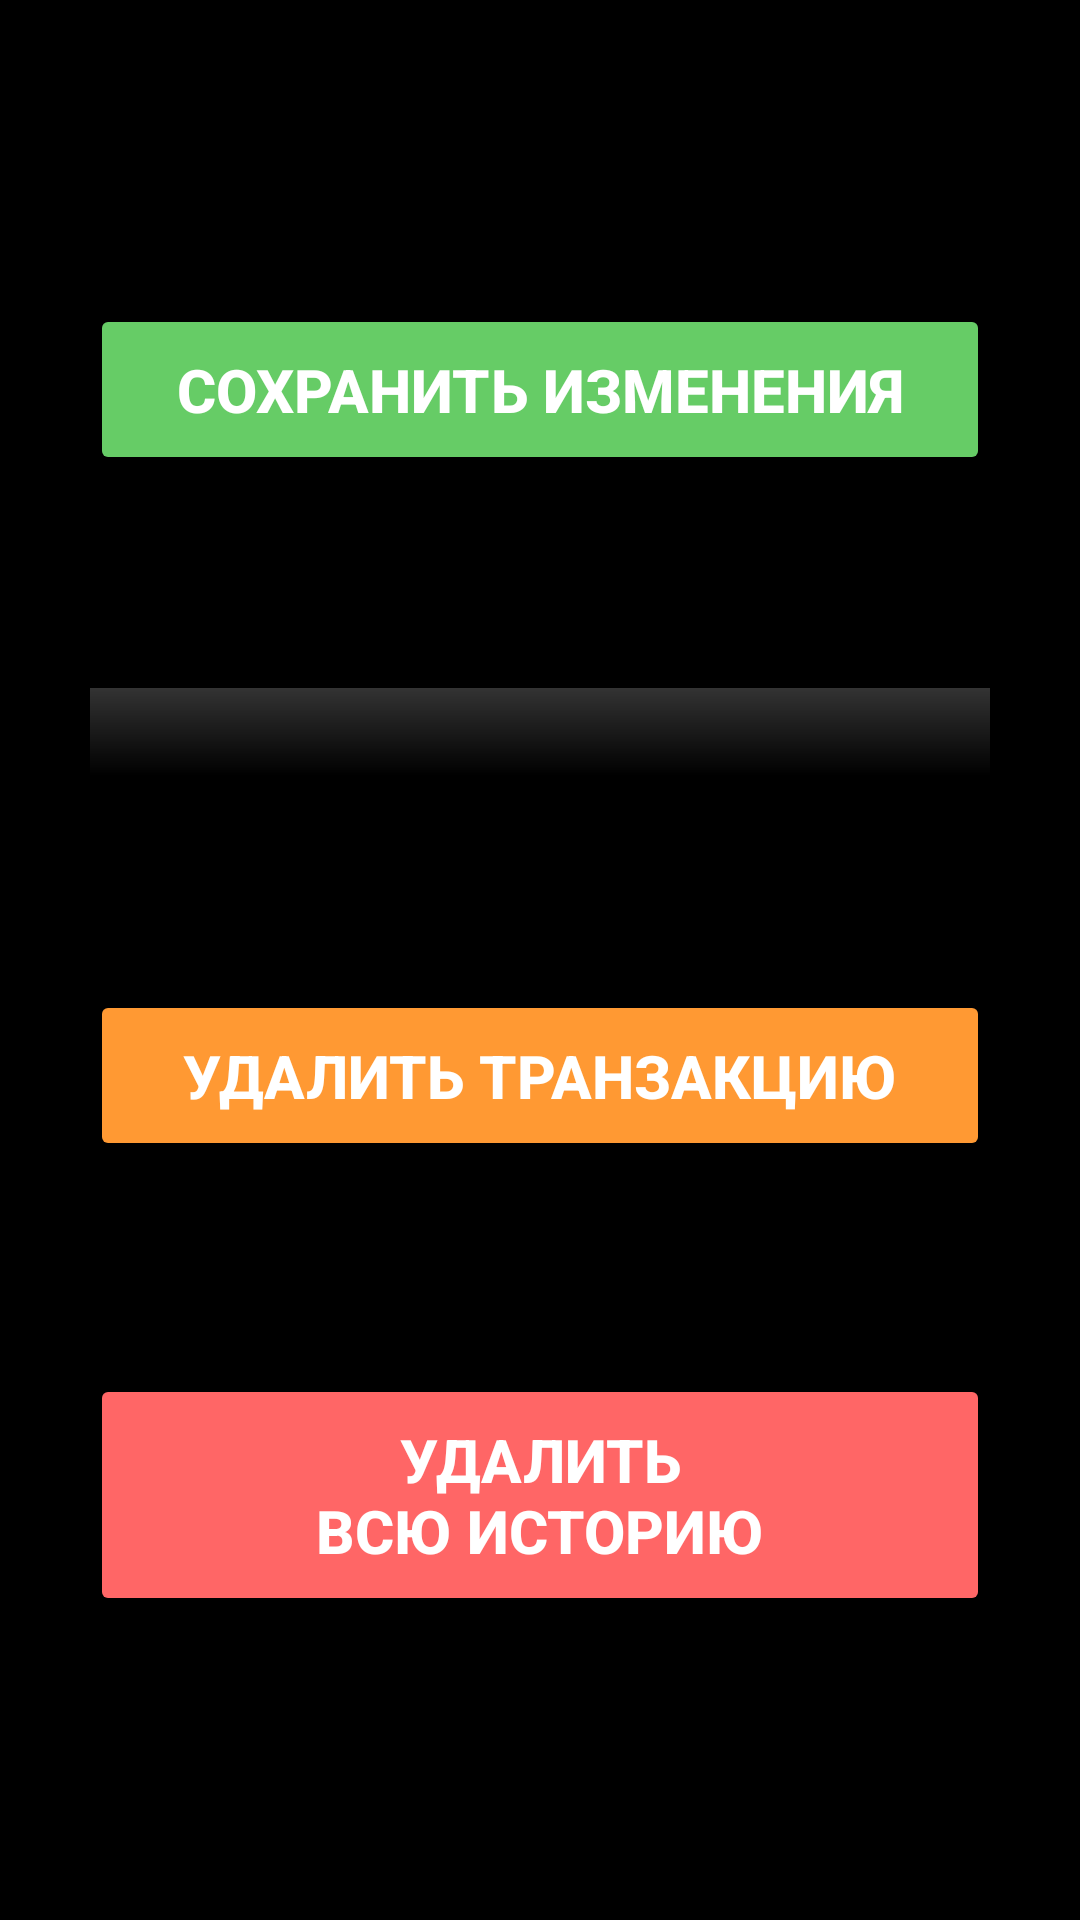

Write the Android layout XML for this screen, with the resource values it uses.
<!-- AndroidManifest.xml: application theme Theme.CashStory -->
<!-- res/layout/activity_modification.xml -->
<?xml version="1.0" encoding="utf-8"?>
<androidx.constraintlayout.widget.ConstraintLayout xmlns:android="http://schemas.android.com/apk/res/android"
    xmlns:app="http://schemas.android.com/apk/res-auto"
    xmlns:tools="http://schemas.android.com/tools"
    style="@style/layout_and_background"
    android:padding="30dp"
    tools:context="modification.ModificationActivity">

    <Button
        android:id="@+id/button_modification_save_change"
        style="@style/buttonMain"
        android:backgroundTint="@color/green_light"
        android:text="@string/save_changed"
        app:layout_constraintBottom_toTopOf="@id/edit_text_modification"
        app:layout_constraintEnd_toEndOf="parent"
        app:layout_constraintStart_toStartOf="parent"
        app:layout_constraintTop_toTopOf="parent" />

    <EditText
        android:id="@+id/edit_text_modification"
        style="@style/editTextModification"
        app:layout_constraintBottom_toTopOf="@id/button_modification_del_transaction"
        app:layout_constraintEnd_toEndOf="parent"
        app:layout_constraintStart_toStartOf="parent"
        app:layout_constraintTop_toBottomOf="@id/button_modification_save_change"
        android:autofillHints="" />

    <Button
        android:id="@+id/button_modification_del_transaction"
        style="@style/buttonMain"
        android:backgroundTint="@color/orange_light"
        android:text="@string/del_transaction"
        app:layout_constraintBottom_toTopOf="@id/button_modification_del_history"
        app:layout_constraintEnd_toEndOf="parent"
        app:layout_constraintStart_toStartOf="parent"
        app:layout_constraintTop_toBottomOf="@id/edit_text_modification" />

    <Button
        android:id="@+id/button_modification_del_history"
        style="@style/buttonMain"
        android:backgroundTint="@color/red_light"
        android:text="@string/del_history"
        app:layout_constraintBottom_toBottomOf="parent"
        app:layout_constraintEnd_toEndOf="parent"
        app:layout_constraintStart_toStartOf="parent"
        app:layout_constraintTop_toBottomOf="@id/button_modification_del_transaction" />

</androidx.constraintlayout.widget.ConstraintLayout>
<!-- resources referenced by this layout -->
<resources>
  <color name="green_light">#66CC66</color>
  <color name="orange_light">#FF9933</color>
  <color name="red_light">#FF6666</color>
  <string name="del_history">Удалить\nвсю историю</string>
  <string name="del_transaction">Удалить транзакцию</string>
  <string name="save_changed">Сохранить изменения</string>
  <style name="buttonMain">
          <item name="android:layout_width">match_parent</item>
          <item name="android:layout_height">wrap_content</item>
          <item name="android:paddingTop">15dp</item>
          <item name="android:paddingBottom">15dp</item>
          <item name="android:textSize">20sp</item>
          <item name="android:textStyle">bold</item>
          <item name="android:textColor">@color/white</item>
          <item name="cornerRadius">30dp</item>
      </style>
  <style name="editTextModification">
          <item name="android:layout_width">match_parent</item>
          <item name="android:layout_height">wrap_content</item>
          <item name="android:background">@drawable/gradient</item>
          <item name="android:paddingStart">20dp</item>
          <item name="android:paddingEnd">20dp</item>
          <item name="android:textColor">@color/orange_light</item>
          <item name="android:textSize">22sp</item>
      </style>
  <style name="layout_and_background">
          <item name="android:layout_width">match_parent</item>
          <item name="android:layout_height">match_parent</item>
          <item name="android:background">@color/black</item>
      </style>
  <style name="Theme.CashStory" parent="Theme.MaterialComponents.DayNight.DarkActionBar">
          
          <item name="colorPrimary">@color/black</item>
          <item name="colorPrimaryVariant">@color/black</item>
          <item name="colorOnPrimary">@color/black</item>
          
          <item name="colorSecondary">@color/teal_200</item>
          <item name="colorSecondaryVariant">@color/teal_700</item>
          <item name="colorOnSecondary">@color/black</item>
          
          <item name="android:statusBarColor">?attr/colorPrimaryVariant</item>
          
      </style>
  <color name="white">#FFFFFFFF</color>
  <!-- drawable gradient (drawable) -->
  <?xml version="1.0" encoding="utf-8"?>
  <shape xmlns:android="http://schemas.android.com/apk/res/android"
      android:shape="rectangle">
  
      <gradient
          android:startColor="@color/gray"
          android:endColor="@color/black"
          android:angle="270"
          android:type="linear"/>
  
  </shape>
  <color name="black">#FF000000</color>
  <color name="teal_200">#FF03DAC5</color>
  <color name="teal_700">#FF018786</color>
  <color name="gray">#333333</color>
</resources>
